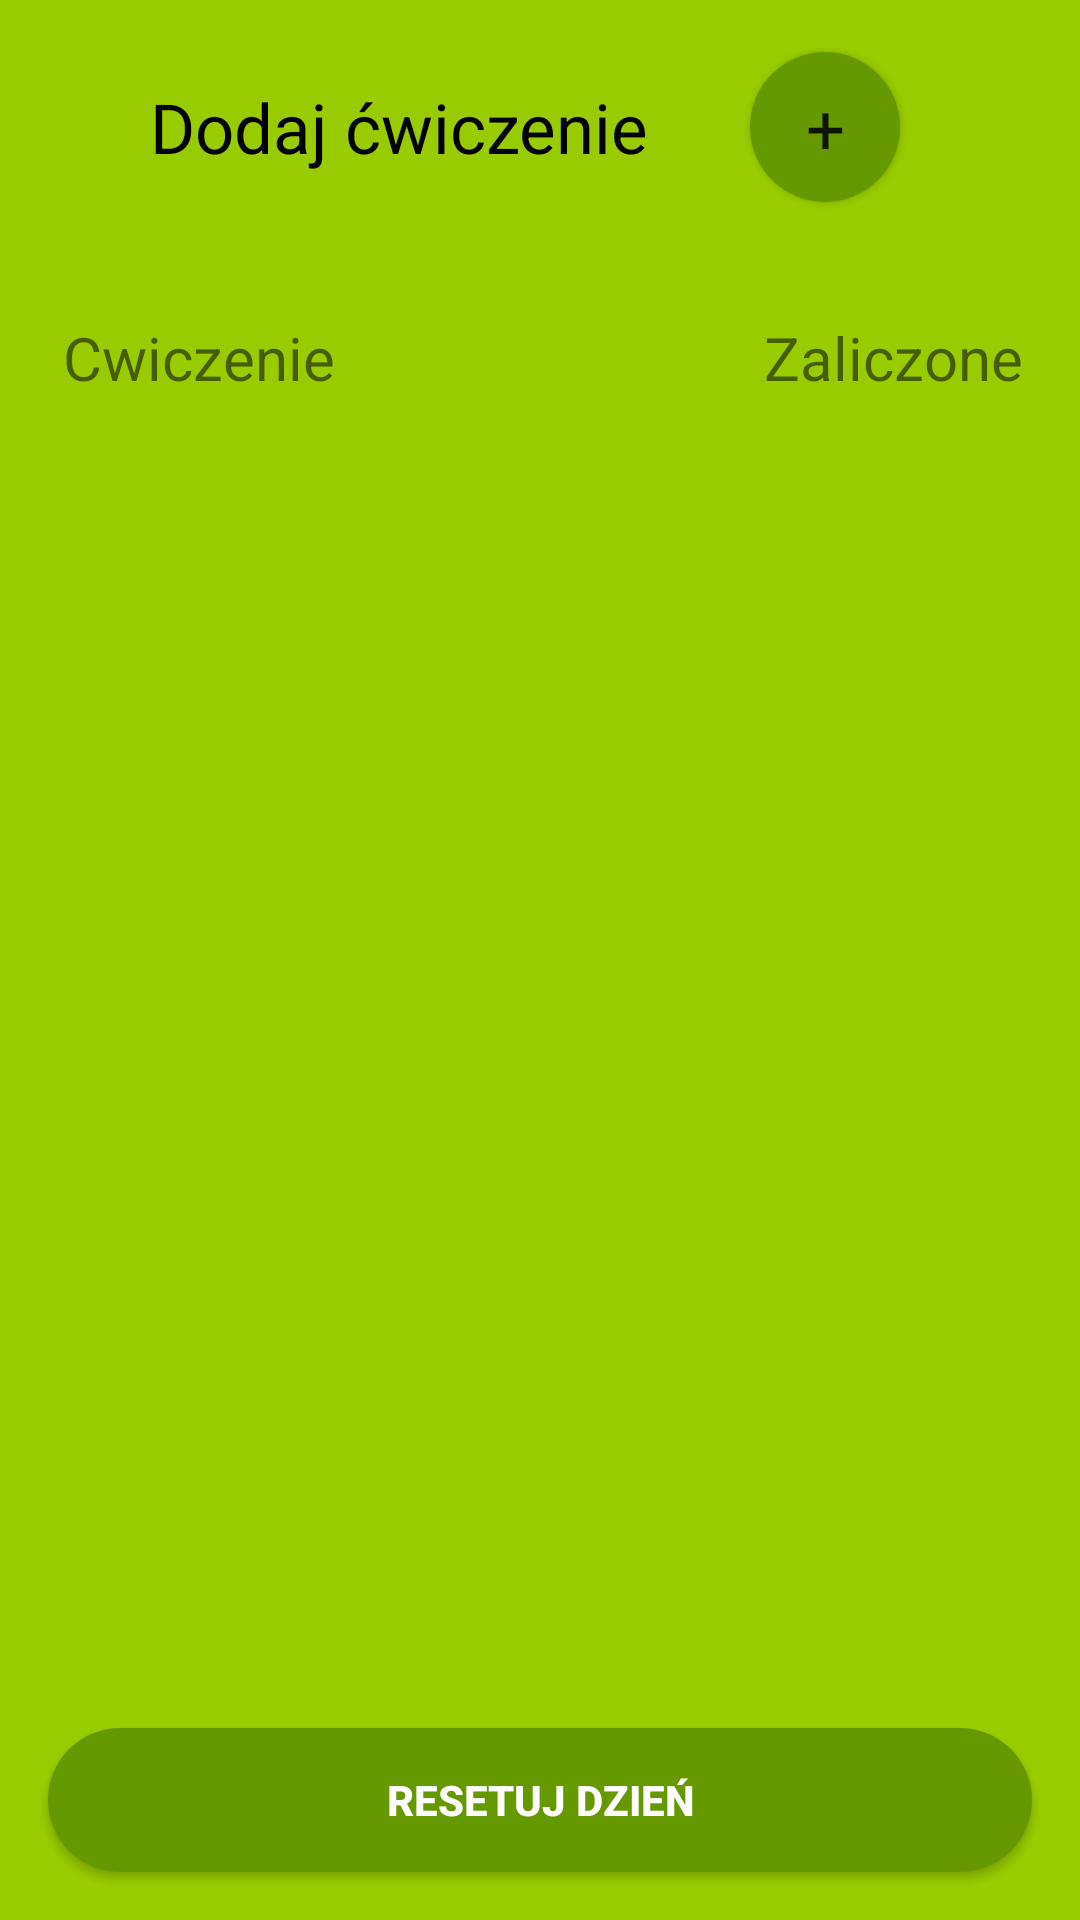

This screen was rendered from an Android layout file. Write that file and the resources it references.
<!-- AndroidManifest.xml: application theme Theme.AplikacjaMobilna -->
<!-- res/layout/activity_czwartek.xml -->
<?xml version="1.0" encoding="utf-8"?>
<androidx.constraintlayout.widget.ConstraintLayout
    xmlns:android="http://schemas.android.com/apk/res/android"
    xmlns:app="http://schemas.android.com/apk/res-auto"
    xmlns:tools="http://schemas.android.com/tools"
    android:layout_width="match_parent"
    android:layout_height="match_parent"
    android:background="@android:color/holo_green_light"
    tools:context=".CzwartekActivity">

    <Button
        android:id="@+id/add_button"
        android:layout_width="50dp"
        android:layout_height="50dp"
        android:layout_marginEnd="60dp"
        android:layout_marginRight="60dp"
        android:background="@drawable/rounded_button"
        android:fontFamily="@font/russo_one"
        android:text="+"
        android:textSize="23sp"

        app:backgroundTint="@null"
        app:layout_constraintBottom_toBottomOf="@+id/textView3"
        app:layout_constraintEnd_toEndOf="parent"
        app:layout_constraintTop_toTopOf="@+id/textView3" />

    <TextView
        android:id="@+id/textView3"
        android:layout_width="wrap_content"
        android:layout_height="wrap_content"
        android:layout_marginStart="16dp"
        android:layout_marginLeft="16dp"
        android:layout_marginTop="27dp"
        android:text="Dodaj ćwiczenie"
        android:textColor="@color/black"
        android:textSize="23sp"
        app:layout_constraintEnd_toStartOf="@+id/add_button"
        app:layout_constraintStart_toStartOf="parent"
        app:layout_constraintTop_toTopOf="parent" />

    <androidx.recyclerview.widget.RecyclerView
        android:id="@+id/cwiczenia"
        android:layout_width="0dp"
        android:layout_height="0dp"
        android:layout_marginTop="16dp"
        android:layout_marginBottom="80dp"
        app:layoutManager="androidx.recyclerview.widget.LinearLayoutManager"
        app:layout_constraintBottom_toBottomOf="parent"
        app:layout_constraintEnd_toEndOf="parent"
        app:layout_constraintHorizontal_bias="1.0"
        app:layout_constraintStart_toStartOf="parent"
        app:layout_constraintTop_toBottomOf="@+id/textView4"
        app:layout_constraintVertical_bias="0.0" />

    <TextView
        android:id="@+id/textView4"
        android:layout_width="wrap_content"
        android:layout_height="wrap_content"
        android:layout_marginTop="48dp"
        android:text="Cwiczenie"
        android:textSize="20sp"
        app:layout_constraintEnd_toEndOf="parent"
        app:layout_constraintHorizontal_bias="0.078"
        app:layout_constraintStart_toStartOf="parent"
        app:layout_constraintTop_toBottomOf="@+id/textView3" />

    <TextView
        android:id="@+id/textView5"
        android:layout_width="wrap_content"
        android:layout_height="wrap_content"
        android:text="Zaliczone"
        android:textSize="20sp"
        app:layout_constraintBottom_toBottomOf="@+id/textView4"
        app:layout_constraintEnd_toEndOf="parent"
        app:layout_constraintHorizontal_bias="0.882"
        app:layout_constraintStart_toEndOf="@+id/textView4"
        app:layout_constraintTop_toTopOf="@+id/textView4"
        app:layout_constraintVertical_bias="0.0" />

    <Button
        android:id="@+id/reset_czwartek"
        android:layout_width="0dp"
        android:layout_height="wrap_content"
        android:layout_marginStart="16dp"
        android:layout_marginLeft="16dp"
        android:layout_marginTop="16dp"
        android:layout_marginEnd="16dp"
        android:layout_marginRight="16dp"

        android:background="@drawable/rounded_button"
        android:text="Resetuj dzień"
        android:textColor="@color/white"
        android:textStyle="bold"
        app:backgroundTint="@null"
        app:layout_constraintEnd_toEndOf="parent"
        app:layout_constraintStart_toStartOf="parent"
        app:layout_constraintTop_toBottomOf="@+id/cwiczenia" />

</androidx.constraintlayout.widget.ConstraintLayout>
<!-- resources referenced by this layout -->
<resources>
  <!-- drawable rounded_button (drawable) -->
  <?xml version="1.0" encoding="utf-8"?>
  <shape xmlns:android="http://schemas.android.com/apk/res/android">
  
      <solid android:color="@android:color/holo_green_dark"/>
      <corners android:radius="25dp"/>
  
  
  
  </shape>
  <style name="Theme.AplikacjaMobilna" parent="Theme.MaterialComponents.DayNight.DarkActionBar">
          
          <item name="colorPrimary">@color/purple_500</item>
          <item name="colorPrimaryVariant">@color/purple_700</item>
          <item name="colorOnPrimary">@color/white</item>
          
          <item name="colorSecondary">@color/teal_200</item>
          <item name="colorSecondaryVariant">@color/teal_700</item>
          <item name="colorOnSecondary">@color/black</item>
          
          <item name="android:statusBarColor" tools:targetApi="l">?attr/colorPrimaryVariant</item>
          
      </style>
  <!-- not gathered from this repository: default colours our renderer supplied (Android Studio template values) -->
  <color name="purple_500">#FF6200EE</color>
  <color name="purple_700">#FF3700B3</color>
  <color name="teal_200">#FF03DAC5</color>
  <color name="teal_700">#FF018786</color>
  <color name="black">#FF000000</color>
  <color name="white">#FFFFFFFF</color>
</resources>
